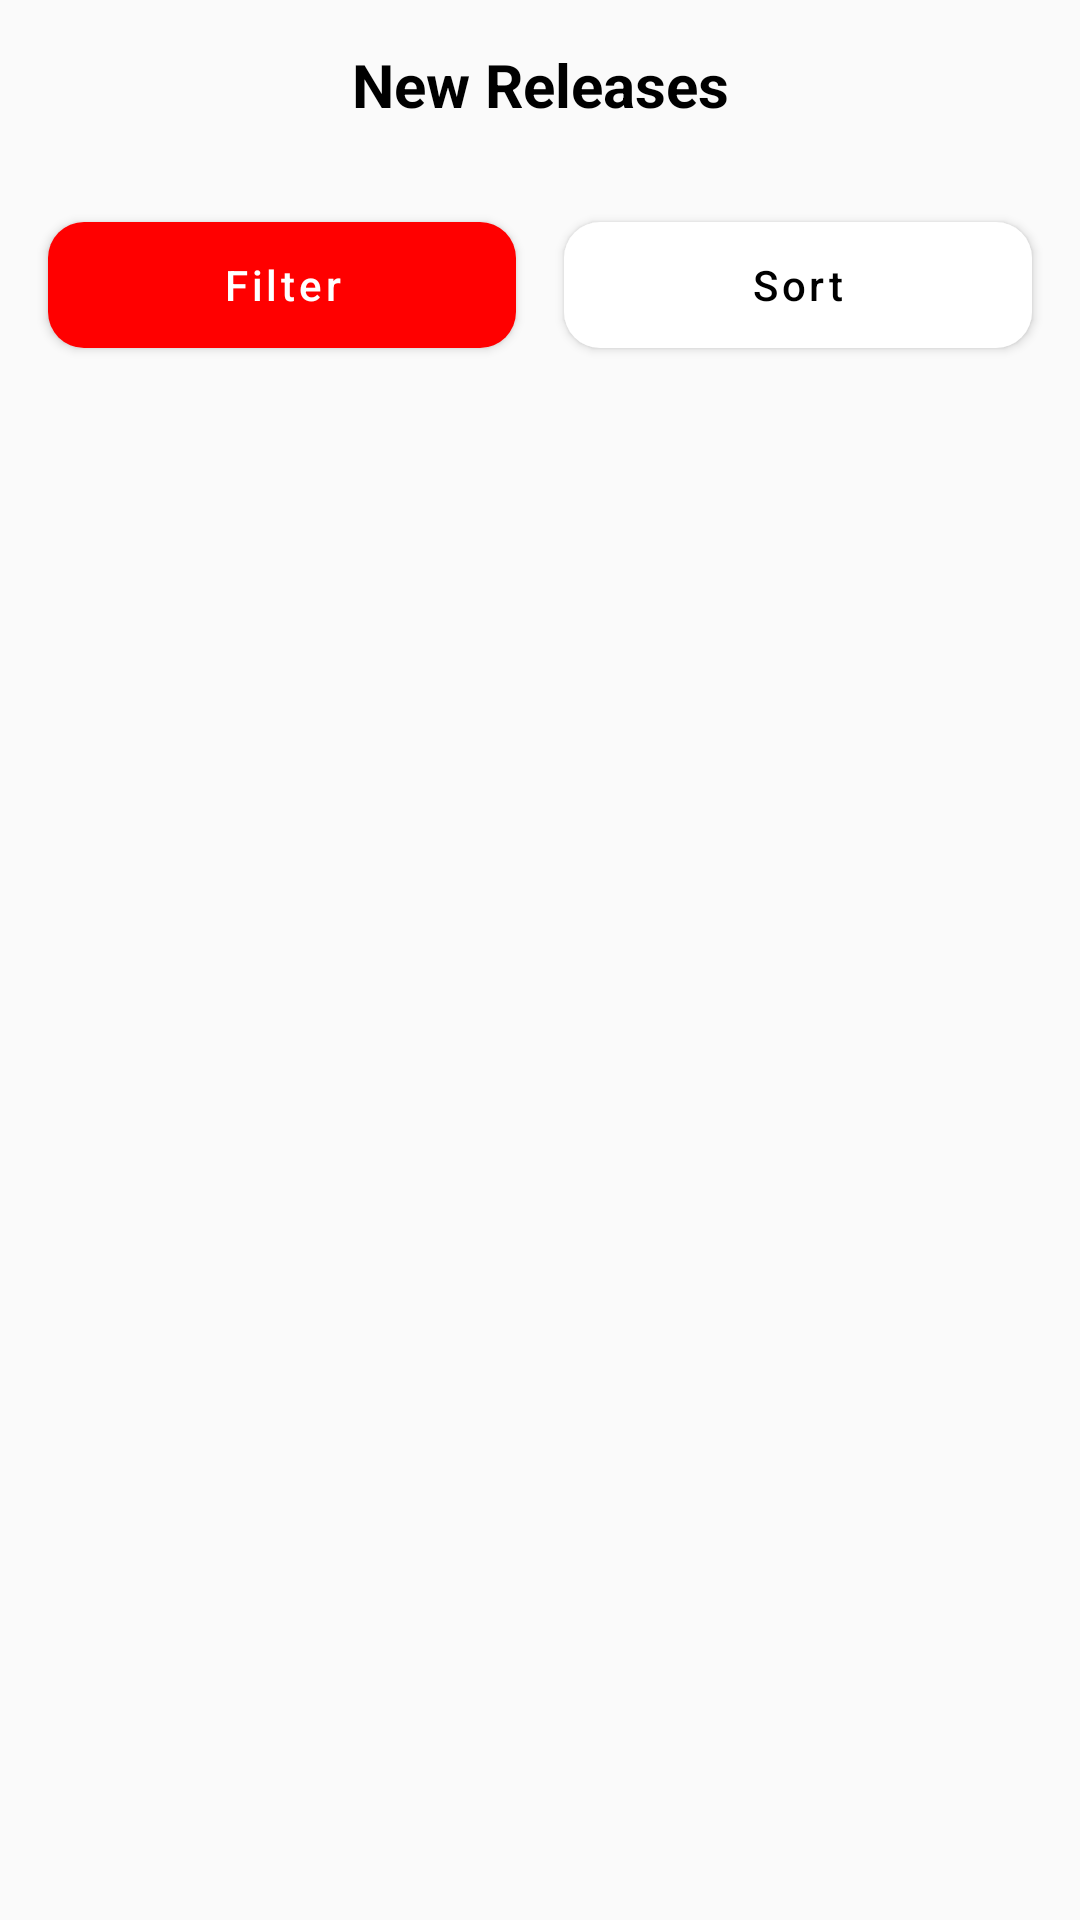

Here is an Android app screen rendered from its layout file. Give the layout XML and the strings, colors and styles it references.
<!-- AndroidManifest.xml: application theme Theme.Assignment3 -->
<!-- res/layout/fragment_shop.xml -->
<?xml version="1.0" encoding="utf-8"?>
<androidx.constraintlayout.widget.ConstraintLayout
    xmlns:android="http://schemas.android.com/apk/res/android"
    xmlns:app="http://schemas.android.com/apk/res-auto"
    xmlns:tools="http://schemas.android.com/tools"
    android:id="@+id/container"
    android:layout_width="match_parent"
    android:layout_height="match_parent"
    tools:context=".fragments.shop.ShopFragment">

    
    <androidx.constraintlayout.widget.ConstraintLayout
        android:id="@+id/shop_toolbar"
        android:layout_width="match_parent"
        android:layout_height="wrap_content"
        android:minHeight="?attr/actionBarSize"
        android:paddingHorizontal="16dp"
        app:layout_constraintTop_toTopOf="parent">

        <TextView
            android:id="@+id/tv_shop_title"
            android:layout_width="wrap_content"
            android:layout_height="wrap_content"
            android:text="New Releases"
            android:textColor="#000000"
            android:textSize="20sp"
            android:textStyle="bold"
            app:layout_constraintTop_toTopOf="parent"
            app:layout_constraintBottom_toBottomOf="parent"
            app:layout_constraintStart_toStartOf="parent"
            app:layout_constraintEnd_toEndOf="parent"/>


    </androidx.constraintlayout.widget.ConstraintLayout>


    <androidx.core.widget.NestedScrollView
        android:layout_width="match_parent"
        android:layout_height="wrap_content"
        android:paddingBottom="120dp"
        app:layout_constraintTop_toBottomOf="@+id/shop_toolbar">

        <androidx.constraintlayout.widget.ConstraintLayout
            android:layout_width="match_parent"
            android:layout_height="wrap_content">

            
            <LinearLayout
                android:id="@+id/filter_and_sort"
                android:layout_width="match_parent"
                android:layout_height="wrap_content"
                android:layout_marginTop="12dp"
                android:orientation="horizontal"
                app:layout_constraintTop_toTopOf="parent">

                <com.google.android.material.button.MaterialButton
                    android:id="@+id/btn_filter"
                    android:layout_width="match_parent"
                    android:layout_height="54dp"
                    android:layout_weight="1"
                    android:layout_marginEnd="8dp"
                    android:layout_marginStart="16dp"
                    android:text="Filter"
                    android:textColor="#FFFFFF"
                    android:textSize="14sp"
                    android:textAllCaps="false"
                    app:backgroundTint="@color/red_main"
                    app:cornerRadius="12dp"
                    app:icon="@drawable/ic_filter_list"
                    app:iconGravity="textStart"
                    app:iconSize="22dp"
                    app:iconTint="#FFFFFF"
                    style="@style/Widget.MaterialComponents.Button" />


                <com.google.android.material.button.MaterialButton
                    android:id="@+id/btn_sort"
                    android:layout_width="match_parent"
                    android:layout_height="54dp"
                    android:layout_weight="1"
                    android:layout_marginStart="8dp"
                    android:layout_marginEnd="16dp"
                    android:text="Sort"
                    android:textColor="@color/black"
                    android:textSize="14sp"
                    android:textAllCaps="false"
                    app:backgroundTint="@color/white"
                    app:cornerRadius="12dp"
                    app:icon="@drawable/ic_compare_arrows"
                    app:iconGravity="textStart"
                    app:iconSize="22dp"
                    app:iconTint="@color/black"
                    style="@style/Widget.MaterialComponents.Button" />


            </LinearLayout>


            
            <androidx.recyclerview.widget.RecyclerView
                android:id="@+id/recycler_view_products"
                android:layout_width="match_parent"
                android:layout_height="0dp"
                android:layout_marginTop="12dp"
                android:paddingHorizontal="10dp"
                app:layout_constraintTop_toBottomOf="@+id/filter_and_sort"/>

        </androidx.constraintlayout.widget.ConstraintLayout>

    </androidx.core.widget.NestedScrollView>

</androidx.constraintlayout.widget.ConstraintLayout>
<!-- resources referenced by this layout -->
<resources>
  <color name="black">#FF000000</color>
  <color name="red_main">#FF0000</color>
  <color name="white">#FFFFFFFF</color>
  <style name="Theme.Assignment3" parent="Theme.MaterialComponents.DayNight.NoActionBar.Bridge">
          
          <item name="colorPrimary">#ec1313</item>
          <item name="colorPrimaryVariant">@color/purple_700</item>
          <item name="colorOnPrimary">@color/white</item>
          
          <item name="colorSecondary">@color/teal_200</item>
          <item name="colorSecondaryVariant">@color/teal_700</item>
          <item name="colorOnSecondary">@color/black</item>
          
          <item name="android:statusBarColor">@color/white</item>
          <item name="android:windowLightStatusBar">true</item>
          
  
      </style>
  <color name="purple_700">#FF3700B3</color>
  <color name="teal_200">#FF03DAC5</color>
  <color name="teal_700">#FF018786</color>
</resources>
